3-way image classification set "balanced_dataset" from GitHub (kill136/visiondectect); label vocabulary: ink accumulation, ink break, normal.

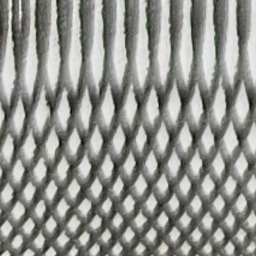
Label: normal

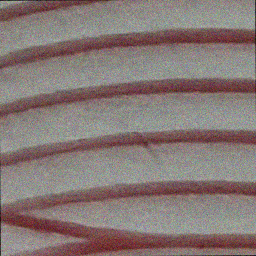
Label: ink break

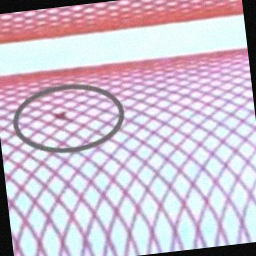
Label: ink accumulation

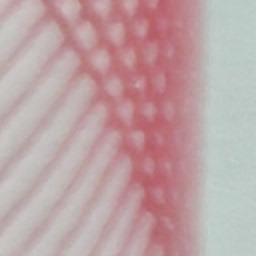
Label: ink break

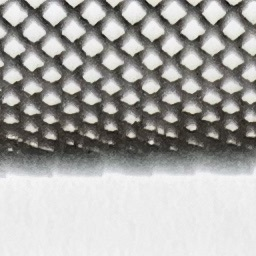
Label: normal

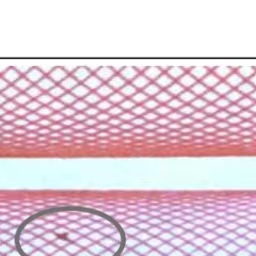
Label: ink accumulation
